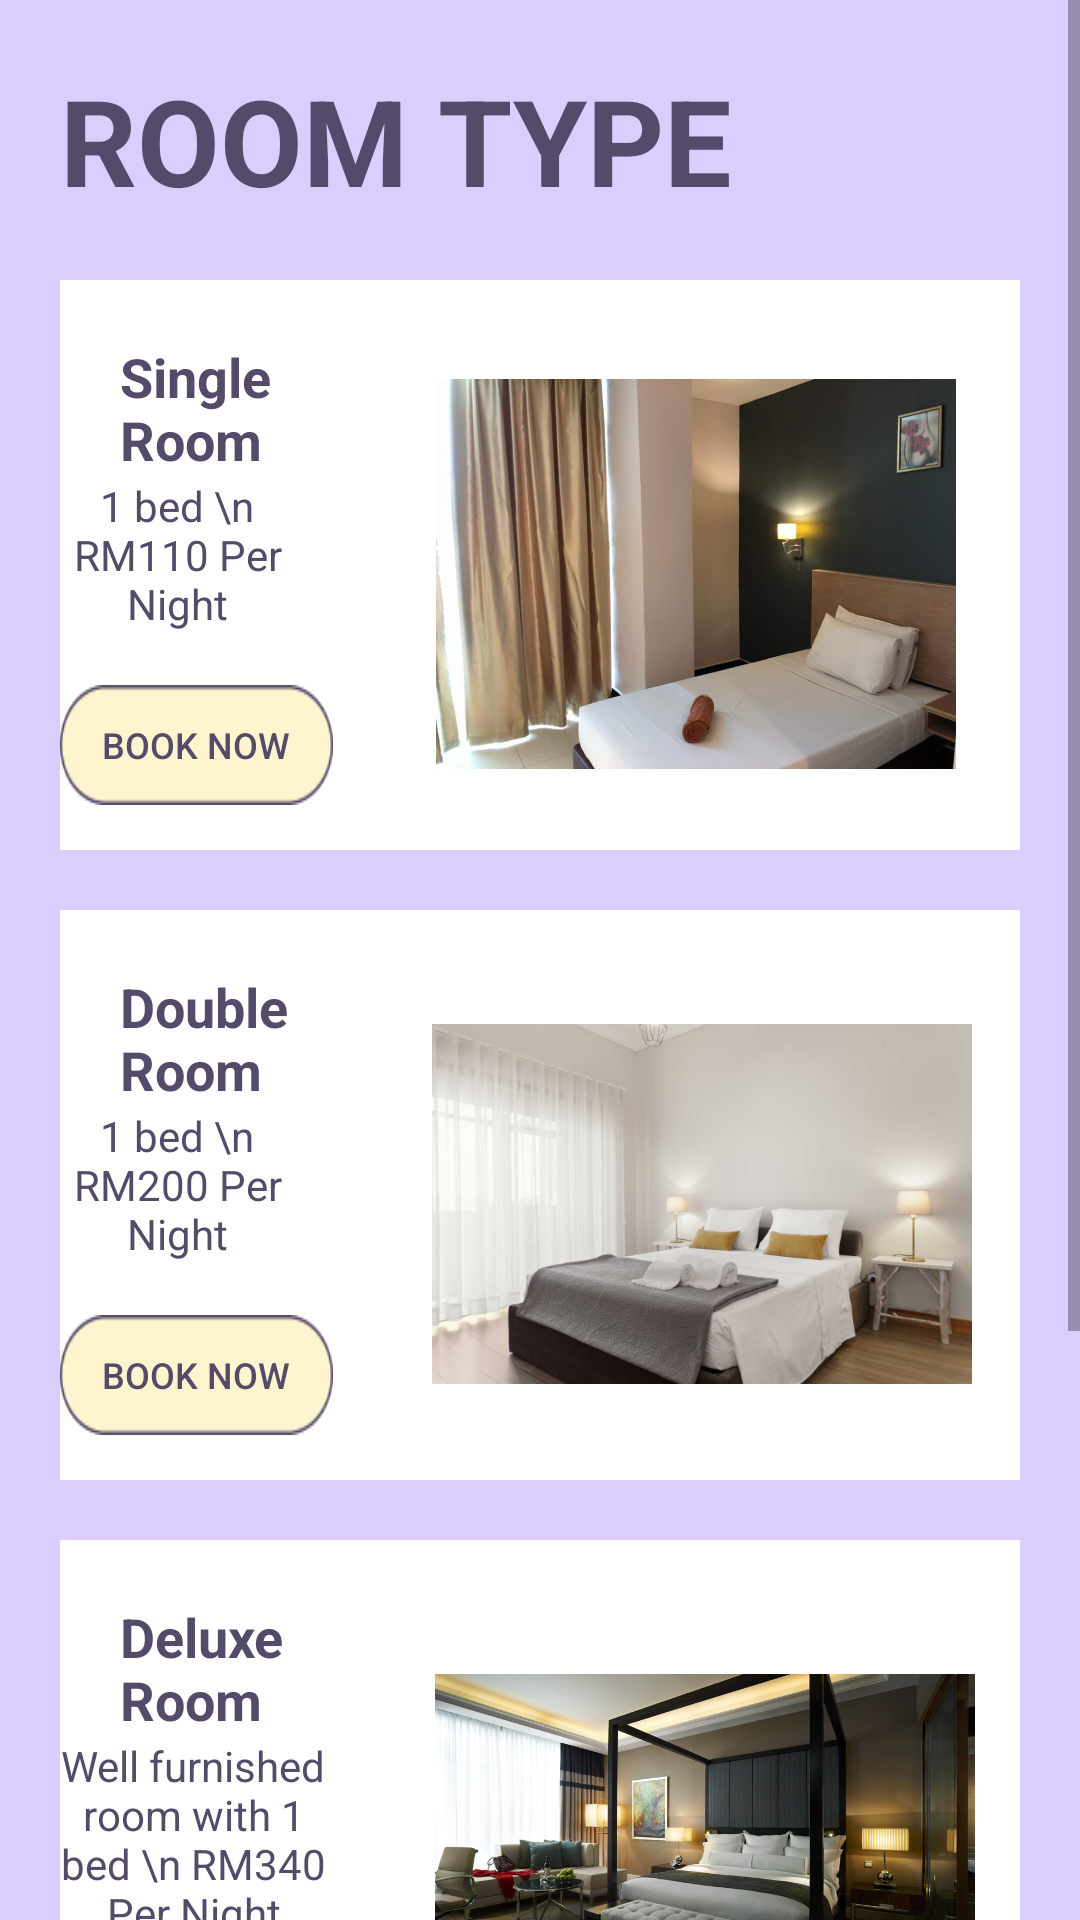

Here is an Android app screen rendered from its layout file. Give the layout XML and the strings, colors and styles it references.
<!-- AndroidManifest.xml: application theme Theme.AppCompat.Light.DarkActionBar -->
<!-- res/layout/activity_viewroom.xml -->
<?xml version="1.0" encoding="utf-8"?>
<ScrollView xmlns:android="http://schemas.android.com/apk/res/android"
    xmlns:app="http://schemas.android.com/apk/res-auto"
    xmlns:tools="http://schemas.android.com/tools"
    android:layout_width="match_parent"
    android:layout_height="match_parent"
    android:background="@color/darkpurple">

    <LinearLayout
        android:layout_width="match_parent"
        android:layout_height="wrap_content"
        android:layout_margin="10dp"
        android:orientation="vertical">

        <TextView
            android:layout_width="wrap_content"
            android:layout_height="wrap_content"
            android:padding="10dp"
            android:text="ROOM TYPE"
            android:textAllCaps="true"
            android:textColor="#544B6B"
            android:textSize="40sp"
            android:textStyle="bold" />

        <RelativeLayout
            android:layout_width="match_parent"
            android:layout_height="190dp"
            android:layout_margin="10dp"
            android:background="@color/white">

            <TextView
                android:layout_width="wrap_content"
                android:layout_height="wrap_content"
                android:layout_alignParentTop="true"
                android:layout_alignParentEnd="true"
                android:layout_marginTop="0dp"
                android:layout_marginEnd="214dp"
                android:padding="20dp"
                android:text="Single Room"
                android:textColor="#544B6B"
                android:textSize="18sp"
                android:textStyle="bold" />

            <Button
                android:id="@+id/bookbtn1"
                android:layout_width="120dp"
                android:layout_height="40dp"
                android:layout_alignParentEnd="true"
                android:layout_alignParentBottom="true"
                android:layout_marginEnd="229dp"
                android:layout_marginBottom="15dp"
                android:background="@drawable/rectangle_btn"
                android:text="Book Now"
                android:textAlignment="center"
                android:textColor="#544B6B"
                android:textSize="12sp" />

            <ImageView
                android:id="@+id/imageView4"
                android:layout_width="200dp"
                android:layout_height="150dp"
                android:layout_alignParentTop="true"
                android:layout_alignParentRight="true"
                android:layout_marginTop="13dp"
                android:layout_marginRight="8dp"
                android:paddingTop="20dp"
                app:srcCompat="@drawable/single" />

            <TextView
                android:id="@+id/textView"
                android:layout_width="100dp"
                android:layout_height="90dp"
                android:layout_above="@+id/bookbtn1"
                android:layout_alignParentRight="true"
                android:layout_marginRight="242dp"
                android:layout_marginBottom="-1dp"
                android:maxLines="10"
                android:paddingTop="20dp"
                android:text="1 bed \n RM110 Per Night"
                android:textAlignment="center"
                android:textColor="#544B6B" />


        </RelativeLayout>

        <RelativeLayout
            android:layout_width="match_parent"
            android:layout_height="190dp"
            android:layout_margin="10dp"
            android:background="@color/white">

            <TextView
                android:layout_width="wrap_content"
                android:layout_height="wrap_content"
                android:layout_alignParentEnd="true"
                android:layout_marginEnd="212dp"
                android:padding="20dp"
                android:text="Double Room"
                android:textColor="#544B6B"
                android:textSize="18sp"
                android:textStyle="bold" />

            <Button
                android:id="@+id/bookbtn2"
                android:layout_width="120dp"
                android:layout_height="40dp"
                android:layout_alignParentEnd="true"
                android:layout_alignParentBottom="true"
                android:layout_marginEnd="229dp"
                android:layout_marginBottom="15dp"
                android:background="@drawable/rectangle_btn"
                android:text="Book Now"
                android:textAlignment="center"
                android:textColor="#544B6B"
                android:textSize="12sp" />

            <ImageView
                android:id="@+id/imageView5"
                android:layout_width="180dp"
                android:layout_height="150dp"
                android:layout_alignParentTop="true"
                android:layout_alignParentRight="true"
                android:layout_marginTop="13dp"
                android:layout_marginRight="16dp"
                android:paddingTop="20dp"
                app:srcCompat="@drawable/room2" />

            <TextView
                android:id="@+id/textView1"
                android:layout_width="100dp"
                android:layout_height="90dp"
                android:layout_above="@+id/bookbtn2"
                android:layout_alignParentRight="true"
                android:layout_marginRight="242dp"
                android:layout_marginBottom="-1dp"
                android:maxLines="10"
                android:paddingTop="20dp"
                android:text="1 bed \n RM200 Per Night"
                android:textAlignment="center"
                android:textColor="#544B6B" />


        </RelativeLayout>

        <RelativeLayout
            android:layout_width="match_parent"
            android:layout_height="190dp"
            android:layout_margin="10dp"
            android:background="@color/white">

            <TextView
                android:layout_width="wrap_content"
                android:layout_height="wrap_content"
                android:layout_alignParentEnd="true"
                android:layout_marginEnd="212dp"
                android:padding="20dp"
                android:text="Deluxe Room"
                android:textColor="#544B6B"
                android:textSize="18sp"
                android:textStyle="bold" />

            <Button
                android:id="@+id/bookbtn3"
                android:layout_width="120dp"
                android:layout_height="40dp"
                android:layout_alignParentEnd="true"
                android:layout_alignParentBottom="true"
                android:layout_marginEnd="229dp"
                android:layout_marginBottom="15dp"
                android:background="@drawable/rectangle_btn"
                android:text="Book Now"
                android:textAlignment="center"
                android:textColor="#544B6B"
                android:textSize="12sp" />

            <ImageView
                android:id="@+id/imageView6"
                android:layout_width="180dp"
                android:layout_height="150dp"
                android:layout_alignParentTop="true"
                android:layout_alignParentRight="true"
                android:layout_marginTop="12dp"
                android:layout_marginRight="15dp"
                android:paddingTop="20dp"
                app:srcCompat="@drawable/room3" />

            <TextView
                android:id="@+id/textView2"
                android:layout_width="120dp"
                android:layout_height="90dp"
                android:layout_above="@+id/bookbtn3"
                android:layout_alignParentRight="true"
                android:layout_marginRight="231dp"
                android:layout_marginBottom="-1dp"
                android:maxLines="10"
                android:paddingTop="20dp"
                android:text="Well furnished room with 1 bed \n RM340 Per Night"
                android:textAlignment="center"
                android:textColor="#544B6B" />


        </RelativeLayout>

        <RelativeLayout
            android:layout_width="match_parent"
            android:layout_height="190dp"
            android:layout_margin="10dp"
            android:background="@color/white">

            <TextView
                android:layout_width="wrap_content"
                android:layout_height="wrap_content"
                android:layout_alignParentTop="true"
                android:layout_alignParentEnd="true"
                android:layout_marginTop="0dp"
                android:layout_marginEnd="227dp"
                android:padding="20dp"
                android:text="Twin Room"
                android:textColor="#544B6B"
                android:textSize="18sp"
                android:textStyle="bold" />

            <ImageView
                android:id="@+id/imageView7"
                android:layout_width="190dp"
                android:layout_height="150dp"
                android:layout_alignParentTop="true"
                android:layout_alignParentRight="true"
                android:layout_marginTop="17dp"
                android:layout_marginRight="11dp"
                android:paddingTop="20dp"
                app:srcCompat="@drawable/room4" />

            <TextView
                android:id="@+id/textView3"
                android:layout_width="100dp"
                android:layout_height="90dp"
                android:layout_above="@+id/bookbtn4"
                android:layout_alignParentRight="true"
                android:layout_marginRight="242dp"
                android:layout_marginBottom="3dp"
                android:maxLines="10"
                android:paddingTop="20dp"
                android:text="2 single bed \n RM300 Per Night"
                android:textAlignment="center"
                android:textColor="#544B6B" />

            <Button
                android:id="@+id/bookbtn4"
                android:layout_width="120dp"
                android:layout_height="40dp"
                android:layout_alignParentEnd="true"
                android:layout_alignParentBottom="true"
                android:layout_marginEnd="230dp"
                android:layout_marginBottom="8dp"
                android:background="@drawable/rectangle_btn"
                android:text="Book Now"
                android:textAlignment="center"
                android:textColor="#544B6B"
                android:textSize="12sp" />
        </RelativeLayout>

    </LinearLayout>
</ScrollView>
<!-- resources referenced by this layout -->
<resources>
  <color name="darkpurple">#DBCDFE</color>
  <color name="white">#FFFFFFFF</color>
  <!-- drawable rectangle_btn: png bitmap (drawable, 2021 bytes) -->
  <!-- drawable room2: png bitmap (drawable, 201474 bytes) -->
  <!-- drawable room3: png bitmap (drawable, 673808 bytes) -->
  <!-- drawable room4: png bitmap (drawable, 701224 bytes) -->
  <!-- drawable single: png bitmap (drawable, 510806 bytes) -->
</resources>
